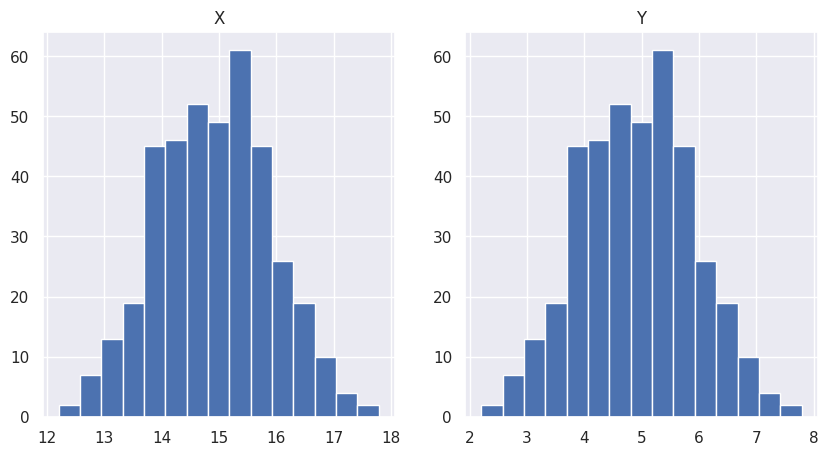
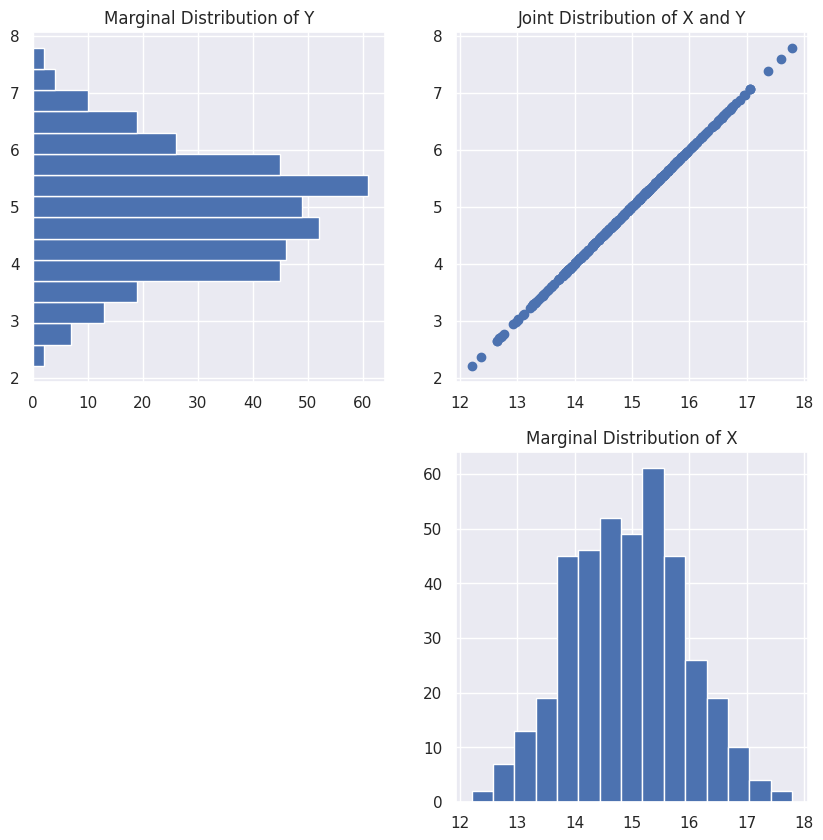

Generate these figures, in order, with matplotlib:
# import the packages we are going to be using
import numpy as np  # for getting our distribution
import matplotlib.pyplot as plt  # for plotting
import seaborn as sns
sns.set()  # For a different plotting theme

# Don't worry so much about what rho is doing here
# Just know if we have a rho of 1 then we will get a perfectly
# upward sloping line, and if we have a rho of -1, we will get
# a perfectly downward slopping line. A rho of 0 will
# get us a 'cloud' of points
r = 1

# Don't worry so much about the following three lines of code for now
# this is just getting the data for us to plot
mean = [15, 5]
cov = [[1, r], [r, 1]]
x, y = x, y = np.random.multivariate_normal(mean, cov, 400).T

# Adjust the figure size
plt.figure(figsize=(10, 5))

# Plot the histograms of X and Y next to each other
plt.subplot(1, 2, 1)
plt.hist(x=x, bins=15)
plt.title("X")

plt.subplot(1, 2, 2)
plt.hist(x=y, bins=15)
plt.title("Y")

plt.show()

# Plot the data
plt.figure(figsize=(10, 10))
plt.subplot(2, 2, 2)
plt.scatter(x=x, y=y)
plt.title("Joint Distribution of X and Y")

# Plot the Marginal X Distribution
plt.subplot(2, 2, 4)
plt.hist(x=x, bins=15)
plt.title("Marginal Distribution of X")


# Plot the Marginal Y Distribution
plt.subplot(2, 2, 1)
plt.hist(x=y, orientation="horizontal", bins=15)
plt.title("Marginal Distribution of Y")

# Show the plots
plt.show()
